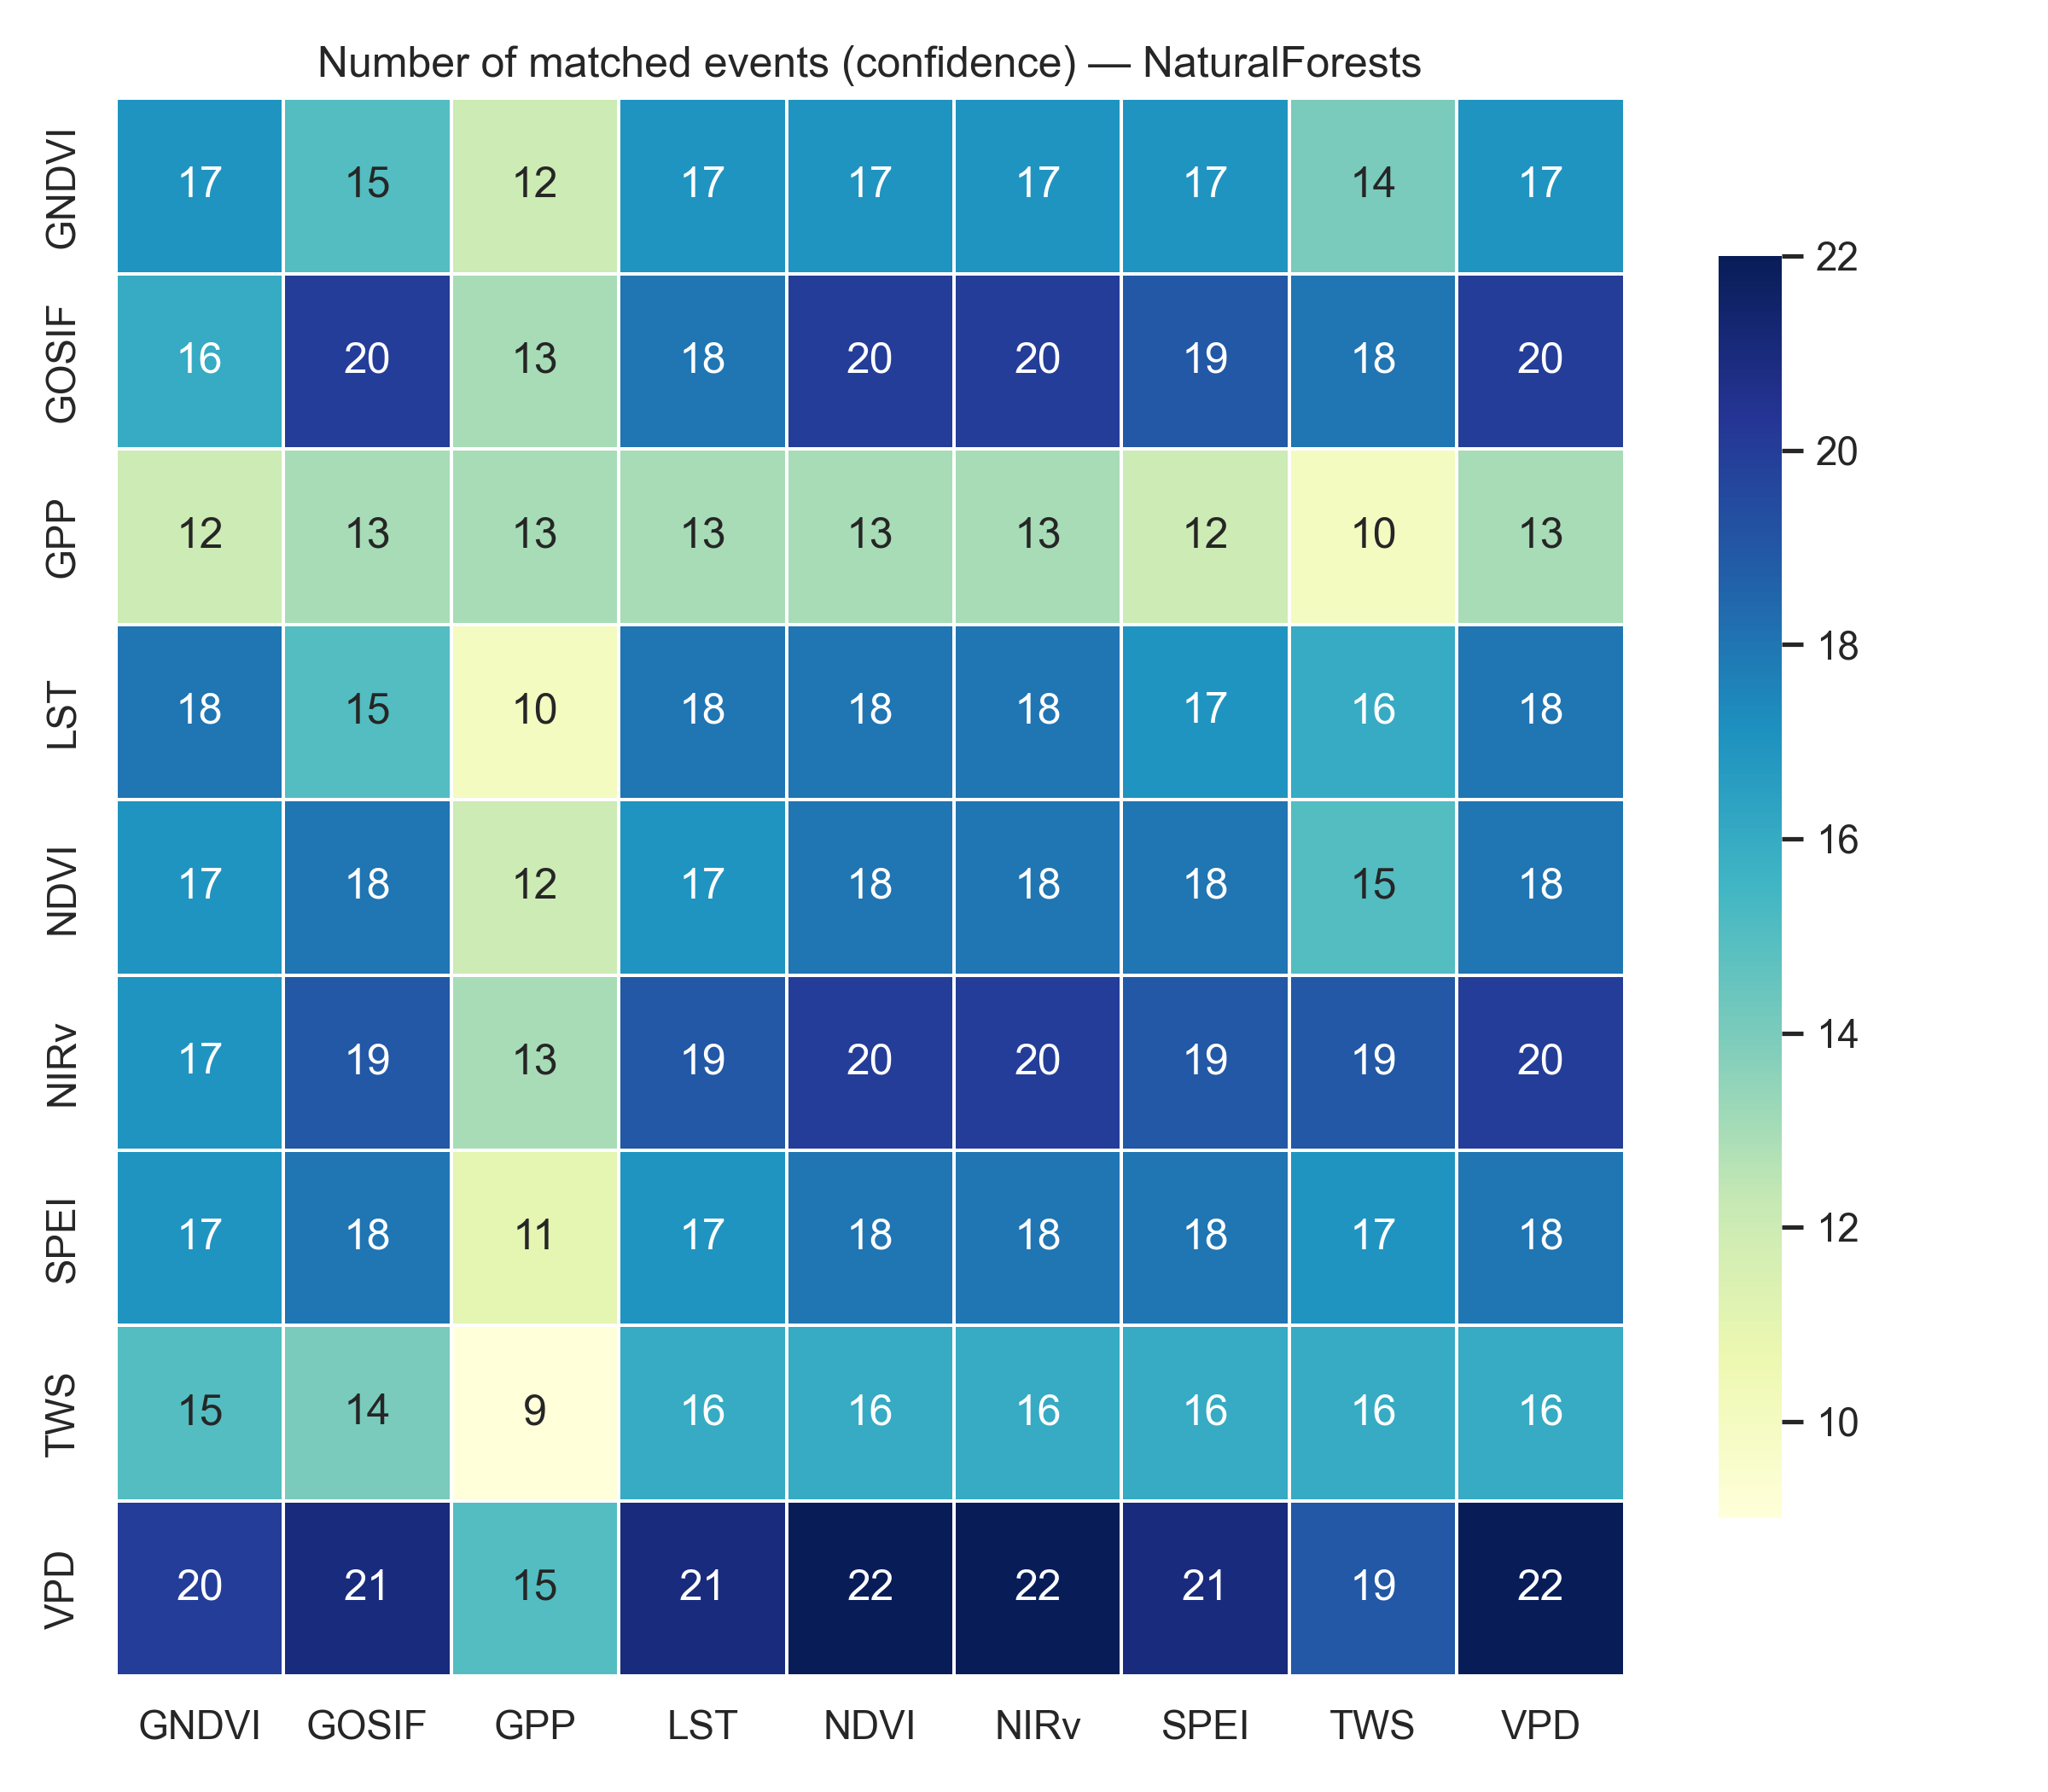

The data file committed next to this chart (first rows):
, GNDVI, GOSIF, GPP, LST, NDVI, NIRv, SPEI, TWS, VPD
GNDVI, 17, 15, 12, 17, 17, 17, 17, 14, 17
GOSIF, 16, 20, 13, 18, 20, 20, 19, 18, 20
GPP, 12, 13, 13, 13, 13, 13, 12, 10, 13
LST, 18, 15, 10, 18, 18, 18, 17, 16, 18
NDVI, 17, 18, 12, 17, 18, 18, 18, 15, 18
NIRv, 17, 19, 13, 19, 20, 20, 19, 19, 20
SPEI, 17, 18, 11, 17, 18, 18, 18, 17, 18
TWS, 15, 14, 9, 16, 16, 16, 16, 16, 16
VPD, 20, 21, 15, 21, 22, 22, 21, 19, 22
